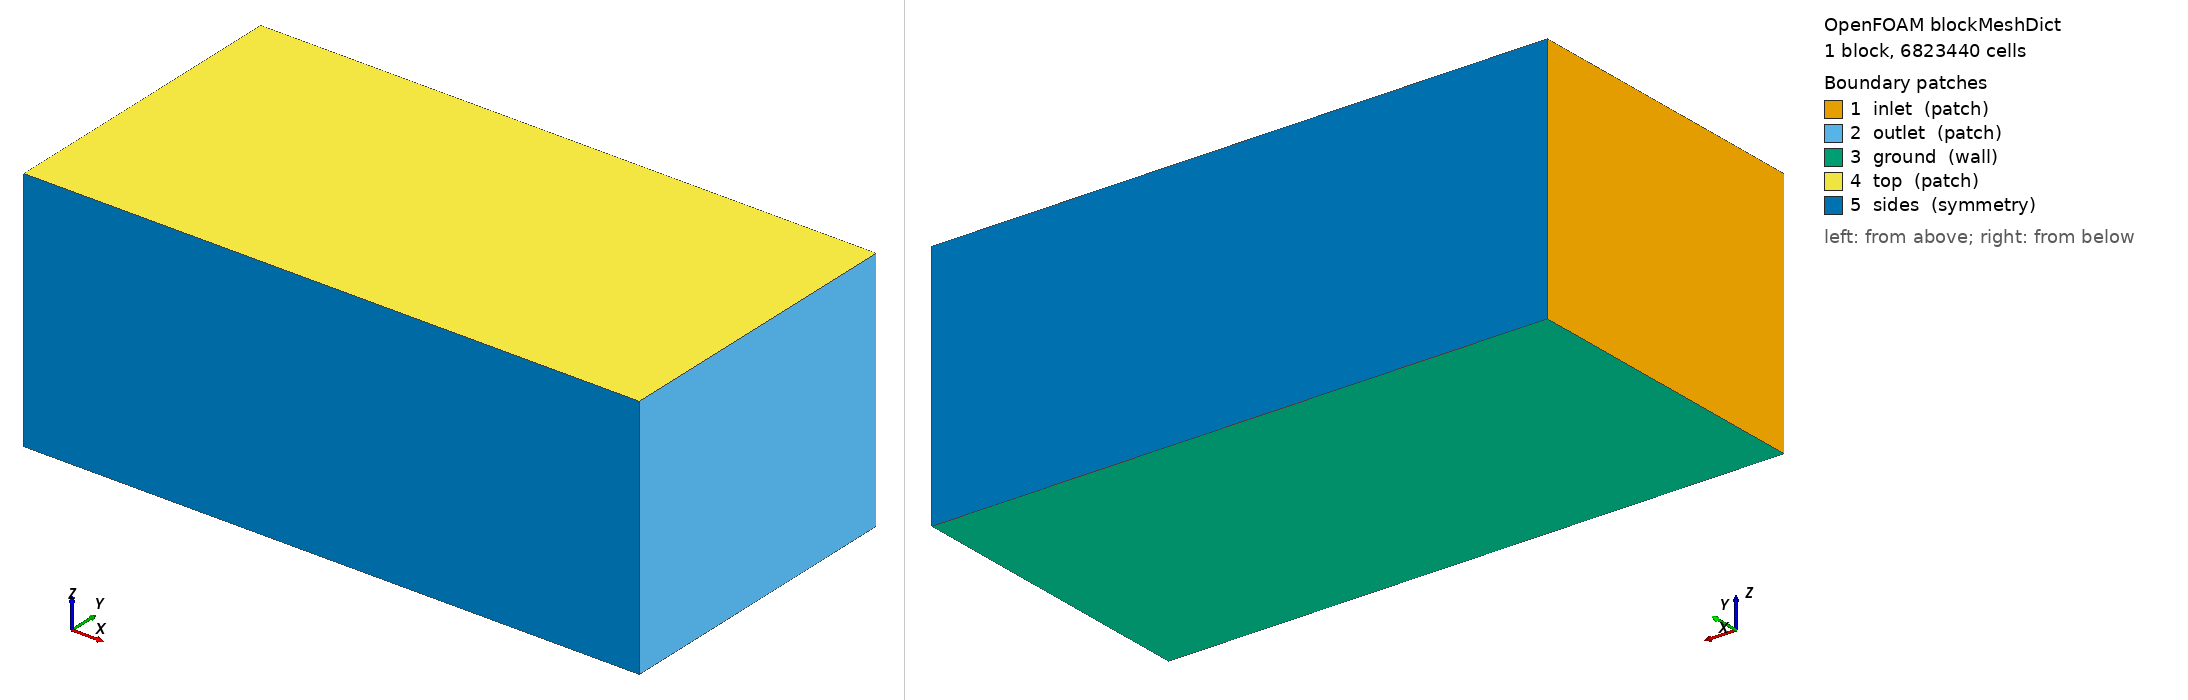

OpenFOAM case: the mesh blockMesh builds from blockMeshDict, 1 block(s), 6823440 cells. Boundary patches (legend numbers): 1 inlet (patch), 2 outlet (patch), 3 ground (wall), 4 top (patch), 5 sides (symmetry). Left view from above one corner, right view from below the opposite corner. Boundary conditions: 4 field file(s) under 0/; 5 of 5 drawn patches have an entry in a shipped field file.

=== system/blockMeshDict ===
/*--------------------------------*- C++ -*----------------------------------*\
  =========                 |
  \\      /  F ield         | OpenFOAM: The Open Source CFD Toolbox
   \\    /   O peration     | SeedFOAM Hybrid 3D case generator
    \\  /    A nd           | Version:  14
     \\/     M anipulation  |
\*---------------------------------------------------------------------------*/
FoamFile
{
    format      ascii;
    class       dictionary;
    location    "system";
    object      blockMeshDict;
}
// * * * * * * * * * * * * * * * * * * * * * * * * * * * * * * * * * * * * * //

scale 1;

vertices
(
    (0 0 0)
    (16.2 0 0)
    (16.2 8.1 0)
    (0 8.1 0)
    (0 0 6.5)
    (16.2 0 6.5)
    (16.2 8.1 6.5)
    (0 8.1 6.5)
);

blocks
(
    hex (0 1 2 3 4 5 6 7) (324 162 130) simpleGrading (1 1 1)
);

edges ();

boundary
(
    inlet   { type patch; faces ((0 4 7 3)); }
    outlet  { type patch; faces ((1 2 6 5)); }
    ground  { type wall;  faces ((0 3 2 1)); }
    top     { type patch; faces ((4 5 6 7)); }
    sides   { type symmetry; faces ((0 1 5 4) (3 7 6 2)); }
);

mergePatchPairs ();

// ************************************************************************* //


=== system/controlDict ===
/*--------------------------------*- C++ -*----------------------------------*\
  =========                 |
  \\      /  F ield         | OpenFOAM: The Open Source CFD Toolbox
   \\    /   O peration     | SeedFOAM Hybrid 3D case generator
    \\  /    A nd           | Version:  14
     \\/     M anipulation  |
\*---------------------------------------------------------------------------*/
FoamFile
{
    format      ascii;
    class       dictionary;
    location    "system";
    object      controlDict;
}
// * * * * * * * * * * * * * * * * * * * * * * * * * * * * * * * * * * * * * //

solver          incompressibleFluid;
startFrom       startTime;
startTime       0;
stopAt          endTime;
endTime         793;
deltaT          1;
writeControl    timeStep;
writeInterval   793;
purgeWrite      2;
writeFormat     ascii;
writePrecision  8;
writeCompression off;
timeFormat      general;
timePrecision   6;
runTimeModifiable true;

// ************************************************************************* //


=== 0/U ===
/*--------------------------------*- C++ -*----------------------------------*\
  =========                 |
  \\      /  F ield         | OpenFOAM: The Open Source CFD Toolbox
   \\    /   O peration     | SeedFOAM Hybrid 3D case generator
    \\  /    A nd           | Version:  14
     \\/     M anipulation  |
\*---------------------------------------------------------------------------*/
FoamFile
{
    format      ascii;
    class       volVectorField;
    location    "0";
    object      U;
}
// * * * * * * * * * * * * * * * * * * * * * * * * * * * * * * * * * * * * * //

dimensions      [0 1 -1 0 0 0 0];
internalField   uniform (0 0 0);
boundaryField
{
    inlet
    {
        type            fixedProfile;
        profile         table (
    (0.00000 (0.07982 0 0))
    (0.05000 (0.35227 0 0))
    (0.10000 (0.41571 0 0))
    (0.15000 (0.45799 0 0))
    (0.20000 (0.49057 0 0))
    (0.25000 (0.51743 0 0))
    (0.30000 (0.54046 0 0))
    (0.35000 (0.56074 0 0))
    (0.40000 (0.57891 0 0))
    (0.45000 (0.59543 0 0))
    (0.50000 (0.61061 0 0))
    (0.55000 (0.62467 0 0))
    (0.60000 (0.63779 0 0))
    (0.65000 (0.65011 0 0))
    (0.70000 (0.66172 0 0))
    (0.75000 (0.67271 0 0))
    (0.80000 (0.68317 0 0))
    (0.85000 (0.69313 0 0))
    (0.90000 (0.70266 0 0))
    (0.95000 (0.71180 0 0))
    (1.00000 (0.72057 0 0))
    (1.05000 (0.72902 0 0))
    (1.10000 (0.73717 0 0))
    (1.15000 (0.74503 0 0))
    (1.20000 (0.75265 0 0))
    (1.25000 (0.76002 0 0))
    (1.30000 (0.76718 0 0))
    (1.35000 (0.77413 0 0))
    (1.40000 (0.78088 0 0))
    (1.45000 (0.78745 0 0))
    (1.50000 (0.79386 0 0))
    (1.55000 (0.80010 0 0))
    (1.60000 (0.80619 0 0))
    (1.65000 (0.81214 0 0))
    (1.70000 (0.81795 0 0))
    (1.75000 (0.82364 0 0))
    (1.80000 (0.82920 0 0))
    (1.85000 (0.83464 0 0))
    (1.90000 (0.83998 0 0))
    (1.95000 (0.84521 0 0))
    (2.00000 (0.85033 0 0))
    (2.05000 (0.85536 0 0))
    (2.10000 (0.86030 0 0))
    (2.15000 (0.86515 0 0))
    (2.20000 (0.86992 0 0))
    (2.25000 (0.87460 0 0))
    (2.30000 (0.87920 0 0))
    (2.35000 (0.88373 0 0))
    (2.40000 (0.88819 0 0))
    (2.45000 (0.89257 0 0))
    (2.50000 (0.89689 0 0))
    (2.55000 (0.90115 0 0))
    (2.60000 (0.90534 0 0))
    (2.65000 (0.90946 0 0))
    (2.70000 (0.91353 0 0))
    (2.75000 (0.91755 0 0))
    (2.80000 (0.92151 0 0))
    (2.85000 (0.92541 0 0))
    (2.90000 (0.92926 0 0))
    (2.95000 (0.93307 0 0))
    (3.00000 (0.93682 0 0))
    (3.05000 (0.94053 0 0))
    (3.10000 (0.94419 0 0))
    (3.15000 (0.94780 0 0))
    (3.20000 (0.95137 0 0))
    (3.25000 (0.95491 0 0))
    (3.30000 (0.95839 0 0))
    (3.35000 (0.96184 0 0))
    (3.40000 (0.96525 0 0))
    (3.45000 (0.96863 0 0))
    (3.50000 (0.97196 0 0))
    (3.55000 (0.97526 0 0))
    (3.60000 (0.97852 0 0))
    (3.65000 (0.98175 0 0))
    (3.70000 (0.98495 0 0))
    (3.75000 (0.98811 0 0))
    (3.80000 (0.99124 0 0))
    (3.85000 (0.99435 0 0))
    (3.90000 (0.99741 0 0))
    (3.95000 (1.00045 0 0))
    (4.00000 (1.00347 0 0))
    (4.05000 (1.00645 0 0))
    (4.10000 (1.00940 0 0))
    (4.15000 (1.01233 0 0))
    (4.20000 (1.01523 0 0))
    (4.25000 (1.01810 0 0))
    (4.30000 (1.02095 0 0))
    (4.35000 (1.02378 0 0))
    (4.40000 (1.02658 0 0))
    (4.45000 (1.02935 0 0))
    (4.50000 (1.03210 0 0))
    (4.55000 (1.03483 0 0))
    (4.60000 (1.03753 0 0))
    (4.65000 (1.04022 0 0))
    (4.70000 (1.04288 0 0))
    (4.75000 (1.04552 0 0))
    (4.80000 (1.04814 0 0))
    (4.85000 (1.05074 0 0))
    (4.90000 (1.05331 0 0))
    (4.95000 (1.05587 0 0))
    (5.00000 (1.05841 0 0))
    (5.05000 (1.06093 0 0))
    (5.10000 (1.06343 0 0))
    (5.15000 (1.06591 0 0))
    (5.20000 (1.06837 0 0))
    (5.25000 (1.07082 0 0))
    (5.30000 (1.07324 0 0))
    (5.35000 (1.07565 0 0))
    (5.40000 (1.07805 0 0))
    (5.45000 (1.08042 0 0))
    (5.50000 (1.08278 0 0))
    (5.55000 (1.08513 0 0))
    (5.60000 (1.08745 0 0))
    (5.65000 (1.08977 0 0))
    (5.70000 (1.09206 0 0))
    (5.75000 (1.09434 0 0))
    (5.80000 (1.09661 0 0))
    (5.85000 (1.09886 0 0))
    (5.90000 (1.10110 0 0))
    (5.95000 (1.10332 0 0))
    (6.00000 (1.10553 0 0))
    (6.05000 (1.10772 0 0))
    (6.10000 (1.10990 0 0))
    (6.15000 (1.11207 0 0))
    (6.20000 (1.11422 0 0))
    (6.25000 (1.11636 0 0))
    (6.30000 (1.11849 0 0))
    (6.35000 (1.12060 0 0))
    (6.40000 (1.12270 0 0))
    (6.45000 (1.12479 0 0))
    (6.50000 (1.12687 0 0))
);
        direction       (0 0 1);
        origin          0;
    }
    outlet    { type inletOutlet; inletValue uniform (0 0 0); value uniform (0 0 0); }
    ground    { type noSlip; }
    buildings { type noSlip; }
    top       { type slip; }
    sides     { type symmetry; }
}

// ************************************************************************* //


=== 0/epsilon ===
/*--------------------------------*- C++ -*----------------------------------*\
  =========                 |
  \\      /  F ield         | OpenFOAM: The Open Source CFD Toolbox
   \\    /   O peration     | SeedFOAM Hybrid 3D case generator
    \\  /    A nd           | Version:  14
     \\/     M anipulation  |
\*---------------------------------------------------------------------------*/
FoamFile
{
    format      ascii;
    class       volScalarField;
    location    "0";
    object      epsilon;
}
// * * * * * * * * * * * * * * * * * * * * * * * * * * * * * * * * * * * * * //

dimensions      [0 2 -3 0 0 0 0];
internalField   uniform 0.000577681;
boundaryField
{
    inlet     { type fixedValue; value uniform 0.000577681; }
    outlet    { type inletOutlet; inletValue uniform 0.000577681; value uniform 0.000577681; }
    ground    { type epsilonWallFunction; value uniform 0.000577681; }
    buildings { type epsilonWallFunction; value uniform 0.000577681; }
    top       { type slip; }
    sides     { type symmetry; }
}

// ************************************************************************* //


=== 0/k ===
/*--------------------------------*- C++ -*----------------------------------*\
  =========                 |
  \\      /  F ield         | OpenFOAM: The Open Source CFD Toolbox
   \\    /   O peration     | SeedFOAM Hybrid 3D case generator
    \\  /    A nd           | Version:  14
     \\/     M anipulation  |
\*---------------------------------------------------------------------------*/
FoamFile
{
    format      ascii;
    class       volScalarField;
    location    "0";
    object      k;
}
// * * * * * * * * * * * * * * * * * * * * * * * * * * * * * * * * * * * * * //

dimensions      [0 2 -2 0 0 0 0];
internalField   uniform 0.0136777;
boundaryField
{
    inlet     { type fixedValue; value uniform 0.0136777; }
    outlet    { type inletOutlet; inletValue uniform 0.0136777; value uniform 0.0136777; }
    ground    { type kqRWallFunction; value uniform 0.0136777; }
    buildings { type kqRWallFunction; value uniform 0.0136777; }
    top       { type slip; }
    sides     { type symmetry; }
}

// ************************************************************************* //


=== 0/nut ===
/*--------------------------------*- C++ -*----------------------------------*\
  =========                 |
  \\      /  F ield         | OpenFOAM: The Open Source CFD Toolbox
   \\    /   O peration     | SeedFOAM Hybrid 3D case generator
    \\  /    A nd           | Version:  14
     \\/     M anipulation  |
\*---------------------------------------------------------------------------*/
FoamFile
{
    format      ascii;
    class       volScalarField;
    location    "0";
    object      nut;
}
// * * * * * * * * * * * * * * * * * * * * * * * * * * * * * * * * * * * * * //

dimensions      [0 2 -1 0 0 0 0];
internalField   uniform 0;
boundaryField
{
    inlet     { type calculated; value uniform 0; }
    outlet    { type calculated; value uniform 0; }
    ground    { type nutkWallFunction; value uniform 0; }
    buildings { type nutkWallFunction; value uniform 0; }
    top       { type calculated; value uniform 0; }
    sides     { type symmetry; }
}

// ************************************************************************* //
